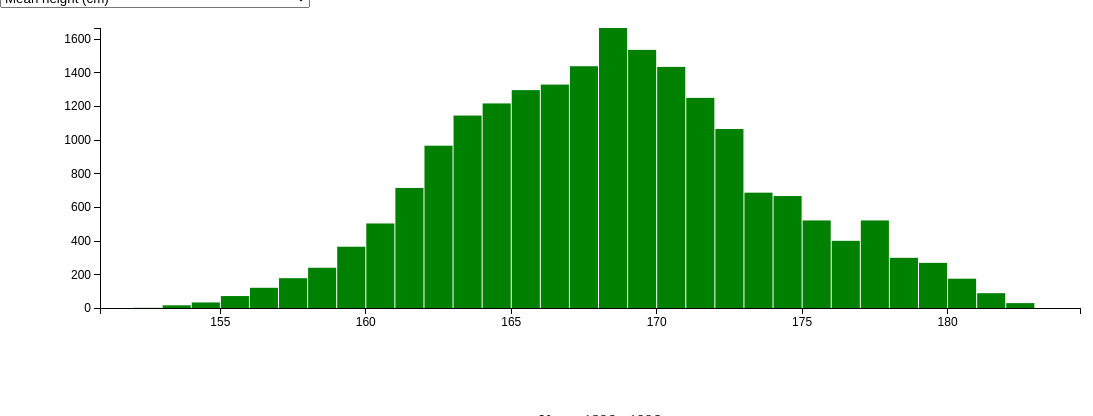
D3 v5 page, settled after 480 driven frames (8 s of simulated time); the page loaded 1 data file(s).


// ── js/histogram.js
/* D3 Histogram */

// Set dimensions and append svg to div #histogram
const svg = d3.select("#histogram"),
    margin = {top: 20, right: 120, bottom: 100, left: 100},
    width = 1200 - margin.left - margin.right,
    height = 400 - margin.top - margin.bottom,
    g = svg.append("svg").attr("width", width + margin.left + margin.right)
        .attr("height", height + margin.top + margin.bottom)
        .append("g")
        .attr("transform", "translate(" + margin.left + ", " + margin.top + ")");

// transition time 
const t = d3.transition().duration(500);

// Load data from tsv
d3.tsv("/data/data.tsv")
    .then(function(data){

// Format Data
data.forEach(function(d) {
    d['Mean height (cm)'] = +d['Mean height (cm)'];
    d['Mean height lower 95% uncertainty interval (cm)'] = +d['Mean height lower 95% uncertainty interval (cm)'];
    d['Mean height upper 95% uncertainty interval (cm)'] = +d['Mean height upper 95% uncertainty interval (cm)'];
    d['Year of birth'] = +d['Year of birth'];
});

// Filter values
allStats = data.columns.slice(2); //get Product columns for the filter
selection = allStats[0];
allSexs = d3.map(data, function(d){return(d.Sex)}).keys(); //get zones
selection2= allSexs[0];

// Y axis 
const y = d3.scaleLinear()
    .range([height, 0]);

// X axis 
const x = d3.scaleLinear()
    .range([0, width]);

// X axis append
xApp = g.append("g")
    .attr("class", "x axis")
    .attr("transform", "translate(0," + height +")");

// Y axis append
yApp = g.append("g")
.attr("class", "y axis");


function update(data) {
    
// X domain   
x.domain([(d3.min(data, function(d) { return d[selection.value] || d[selection]; })) - 2, (d3.max(data, function(d) { return d[selection.value] || d[selection] ; })) + 2]); 
    
// Setting Histogram parameters
let histogram = d3.histogram()
    .value(function(d) { return d[selection.value] || d[selection] ; })   //Value of the vector
    .domain(x.domain())  //load x domain
    .thresholds(x.ticks(40)); //Set number of bins

const bins = histogram(data); //Apply d3.histogram function with array data as input and creat a binding 'bins'

// Y domain
y.domain([0, d3.max(bins, function(d) { return d.length; })]);   //return length of selected value in hist func

// Remove old elements
g.selectAll("rect")
    .data(bins)
    .exit()
    .attr("fill", "green")
    .transition(t)
    .attr("height", 0)
    .attr("width", 0)
    .remove();
    
// Append new rects to svg element
g.selectAll("rect")
    .data(bins)
    .enter()
    .append("rect")
        .attr("x", 1)
        .attr("transform", function(d) { return "translate(" + x(d.x0) + "," + y(d.length) + ")"; })
        .attr("width", d => Math.max(0, x(d.x1) - x(d.x0) - 1))
        .style("fill", "green")
        .merge(g.selectAll("rect") // Update old elements
        .data(bins))
            .transition(t)
            .attr("x", 1)
            .attr("transform", function(d) { return "translate(" + x(d.x0) + "," + y(d.length) + ")"; })
            .attr("width", d => Math.max(0, x(d.x1) - x(d.x0) - 1))
            .attr("height", function(d) { return height - y(d.length); })
            .style("fill", "green")

// axis update
d3.select("g.y.axis")  //changing from selectAll to select fixed the conflict between charts
    .transition(t)
    .call(yCall).selectAll("text").attr("font-size", "12px");
d3.select("g.x.axis")  //changing from selectAll to select fixed the conflict between charts
    .transition(t)
    .call(xCall).selectAll("text").attr("font-size", "12px");

}

//jQuery UI slider
$("#yearSlider").slider({
    range: true,
    max: 1996,
    min: 1896,
    step: 1, // One year
    values: [ 1896, 1996 ],
    slide: function(event, ui){
        $("#dateLabel1").text((ui.values[0]));
        $("#dateLabel2").text((ui.values[1]));
        update(data.filter(function(d){return ((d['Year of birth'] >= ui.values[0]) && (d['Year of birth'] <= ui.values[1]) && (d.Sex == [selection2.value] || d.Sex == [selection2]));}));
        console.log(ui.values[0]);
        console.log(data);
    }
});

//Reset slider func
function resetSlider() {
    $("#yearSlider").slider("values", 0, 1896);
    $("#yearSlider").slider("values", 1, 1996);
    $("#dateLabel1").text(1896);
    $("#dateLabel2").text(1996);
  }

// Filters
const sexSelector = d3.select("#drop2") //dropdown change selection
.append("select") //append row filter dropdown
.attr("id","dropdown2")
.on("change", function(d){ // Row Filter
    selection2 = document.getElementById("dropdown2");
    console.log([selection2.value]);
    update(data.filter(function(d){return d.Sex == [selection2.value];}));
    resetSlider();
        statSelector.on("change", function(d){ // Column Filter
            selection = document.getElementById("dropdown");
            console.log([selection.value]);
            update(data.filter(function(d){return d.Sex == [selection2.value];}));
            resetSlider();
             });
      });

      
//get values for the row filter dropdown
sexSelector.selectAll("option")
.data(allSexs)
.enter().append("option")
.attr("value", function(d){
  return d;
})
.text(function(d){
  return d;
})

// append column filter dropdown
const statSelector = d3.select("#drop") //dropdown change selection
.append("select")
.attr("id","dropdown")
.on("change", function(d){ //default run for column filter
    selection = document.getElementById("dropdown");
    console.log([selection.value]);
    update(data.filter(function(d){return d.Sex == [selection2];}));
    resetSlider();
     });

//get values for the column filter dropdown
statSelector.selectAll("option")
.data(allStats)
.enter().append("option")
.attr("value", function(d){
  return d;
})
.text(function(d){
  return d;
})

//X axis call func
const xCall = d3.axisBottom(x)
.tickFormat(function(d){ return d; });
xApp.transition(t).call(xCall).selectAll("text").attr("font-size", "12px");

//Y axis call func
const yCall = d3.axisLeft(y)
.tickFormat(function(d){ return d; });
yApp.transition(t).call(yCall).selectAll("text").attr("font-size", "12px");

// Render first viz
update(data.filter(function(d){return d.Sex == [selection2];}));

/*
//could be implemented to have customized classes
function update(numOfBins) {
let histogram = d3.histogram()
.value(function(d) { return d.value; })//value of the vector
.domain(x.domain())
.thresholds(x.ticks(numOfBins)); //number of bins
//exit and enter rect function and attributes...
}
*/

});


### data: data/data.tsv
Sex	Year of birth	Mean height (cm)	Mean height lower 95% uncertainty interv…	Mean height upper 95% uncertainty interv…
Men	1896	161.2	154.5	167.8
Men	1896	163.3	158.4	168.3
Men	1896	160.4	155.4	165.4
Men	1896	169.7	167.4	172
Men	1896	163.4	156.9	169.7
Men	1896	162.2	154.8	169.5
Men	1896	161.7	155.1	168.3
Men	1896	162.3	157.5	167.1
Men	1896	161.8	156	168
Men	1896	168.9	166.9	170.9
Men	1896	168	165.5	170.6
Men	1896	161.7	155.9	168
Men	1896	161.7	155.2	168.4
Men	1896	156.7	152.4	160.9
Men	1896	158.6	154.1	162.8
Men	1896	164.8	160.6	169.1
Men	1896	167.7	160.8	174.7
Men	1896	167.2	165.2	169.3
Men	1896	158.1	153.2	162.9
Men	1896	162.5	157.1	168
Men	1896	161.8	155.1	168.4
Men	1896	161.3	156.5	166.1
Men	1896	156.3	150.3	162.4
Men	1896	168.4	163.7	173.1
Men	1896	166.2	160.6	171.8
Men	1896	163.2	160.8	165.7
Men	1896	155.8	149	162.2
Men	1896	166.5	160	172.9
Men	1896	163.5	157.9	168.9
Men	1896	161.6	154.9	168.6
Men	1896	164.9	159.4	170.1
Men	1896	154.9	150.2	159.6
Men	1896	163.5	158.8	168.1
Men	1896	170.7	167.8	173.8
Men	1896	161.4	155.5	167.2
Men	1896	164.9	159.2	170.5
Men	1896	160.7	157.3	164.2
Men	1896	161	159.2	162.7
Men	1896	159.7	156.9	162.5
Men	1896	157.3	152.4	162.2
Men	1896	159.7	154.4	164.9
Men	1896	161.9	157.4	166.4
Men	1896	169.4	164.9	174.1
Men	1896	157.7	153.7	161.7
Men	1896	162.6	157.7	167.7
Men	1896	168.1	163.6	172.5
Men	1896	159.9	155.7	164.1
Men	1896	162.7	157.1	168.3
Men	1896	168	164	171.9
Men	1896	170	166.7	173.1
Men	1896	161.5	154.8	168.2
Men	1896	164.5	159.3	169.5
Men	1896	160.3	155.3	165.2
Men	1896	161.8	156.1	167.3
Men	1896	155.6	150.1	161.6
Men	1896	158.6	155.1	162.2
Men	1896	158.5	153.2	163.5
Men	1896	162.1	154.9	169.2
Men	1896	163.8	158.5	169.2
Men	1896	170.9	167.2	174.6
... 40,340 more rows